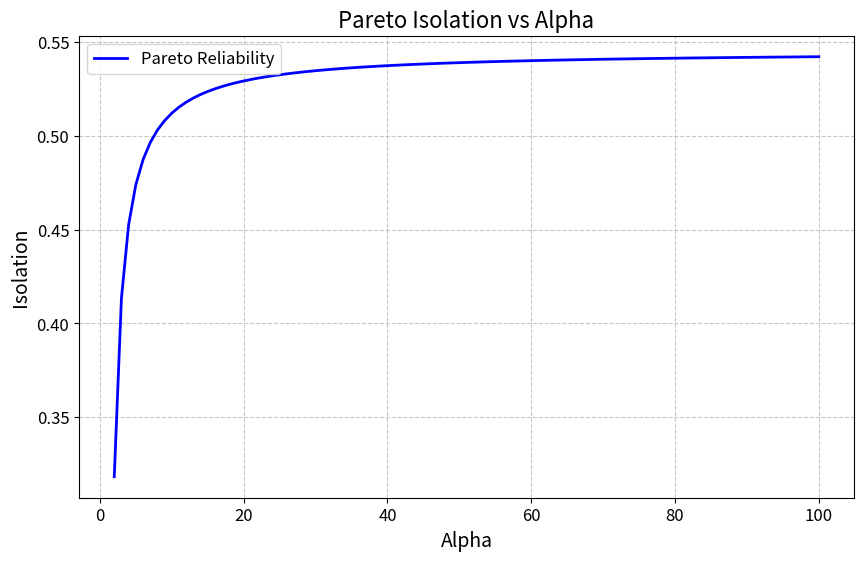

Reproduce this figure in Python.
import matplotlib.pyplot as plt
import numpy as np
import math

def pareto_reliability(k, r, alpha):
    t = alpha / (alpha - 1)
    numerator = math.factorial(k) / math.factorial(k - r)
    denominator = math.gamma(k - r + 1 + t) / math.gamma(k + 1 + t)
    return numerator * denominator

# Define parameters
k = 10
r = 5
alphas = np.arange(1, 101)

# Calculate reliability values
reliability_values = [pareto_reliability(k, r, alpha) for alpha in alphas]

# Plot
plt.figure(figsize=(10, 6))
plt.plot(alphas, reliability_values, color='blue', linewidth=2, label='Pareto Reliability')
plt.xlabel('Alpha', fontsize=14)
plt.ylabel('Isolation', fontsize=14)
plt.title('Pareto Isolation vs Alpha', fontsize=16)
plt.xticks(fontsize=12)
plt.yticks(fontsize=12)
plt.grid(True, linestyle='--', alpha=0.7)
plt.legend(fontsize=12)
plt.show()
